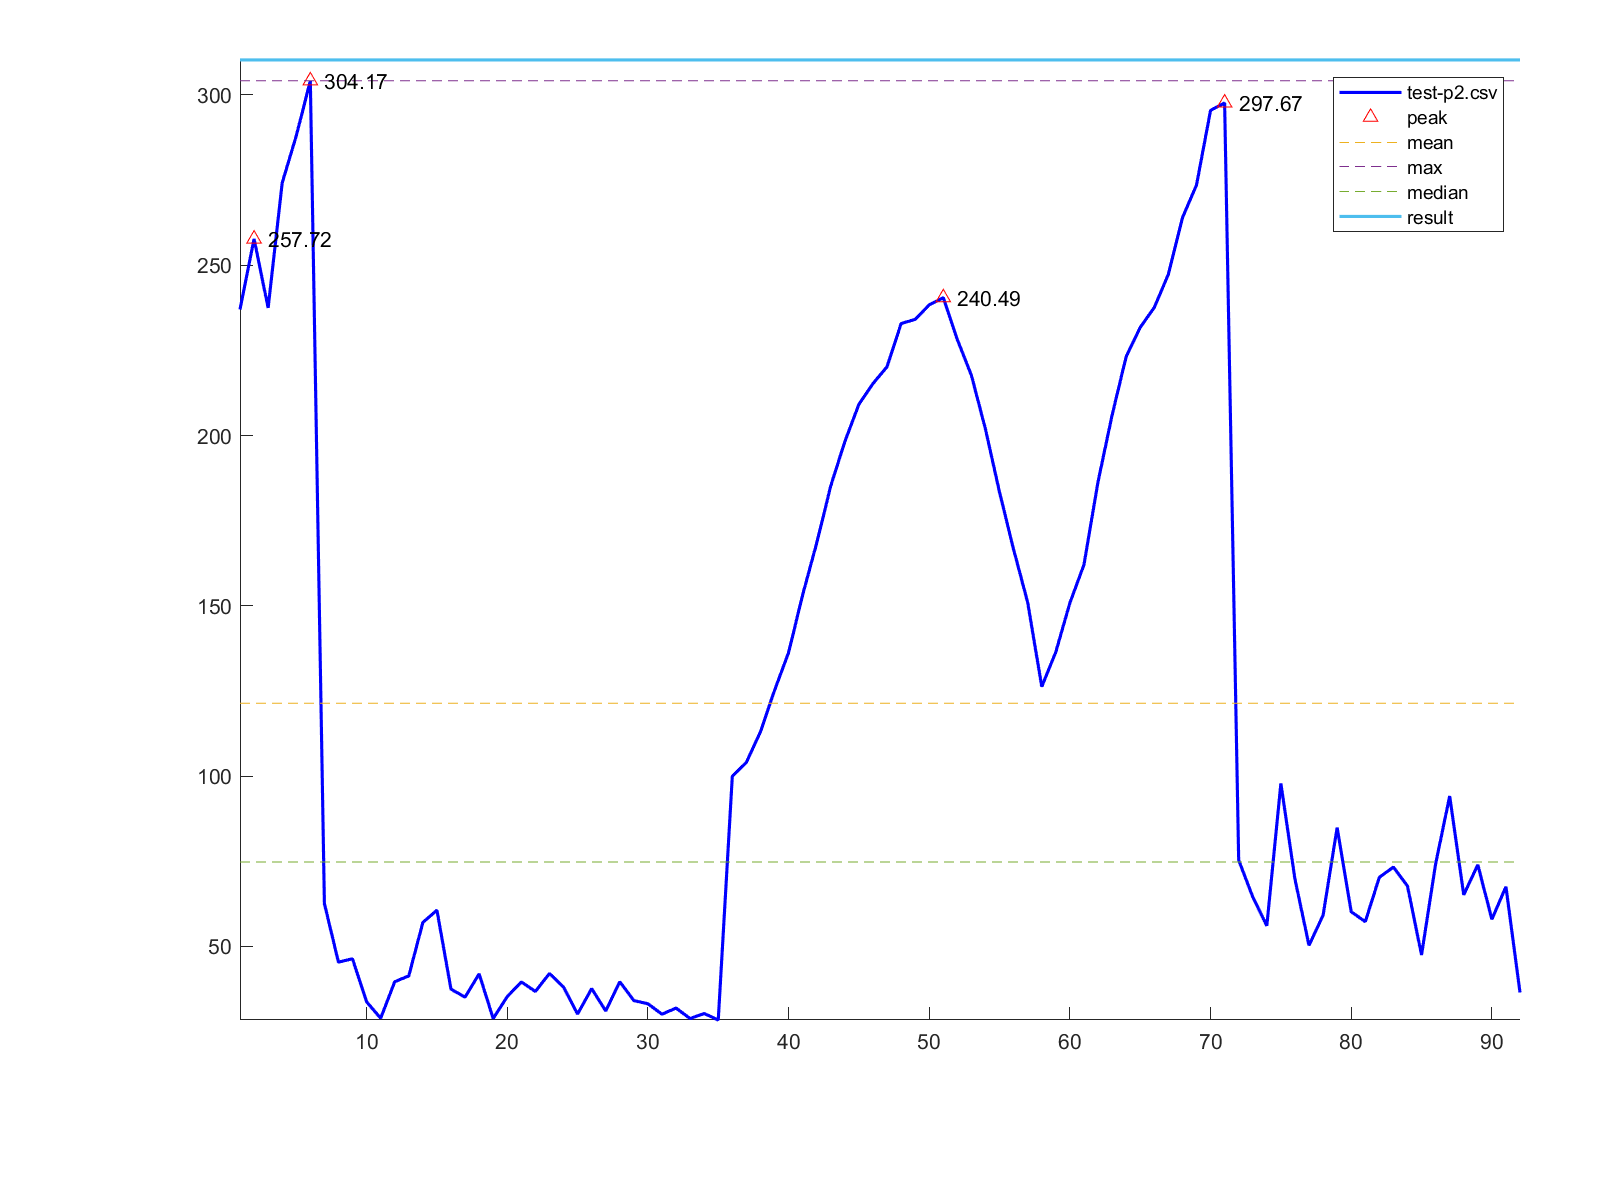

The data file committed next to this chart (first rows):
1, 237.0
2, 257.7
3, 237.5
4, 274.2
5, 288
6, 304.2
7, 62.57
8, 45.4
9, 46.38
10, 33.74
11, 28.92
12, 39.65
13, 41.36
14, 57.05
15, 60.65
16, 37.46
17, 35.12
18, 41.95
19, 28.85
20, 35.28
21, 39.58
22, 36.79
23, 42.07
24, 38.08
25, 30.16
26, 37.63
27, 31.07
28, 39.63
29, 34.12
30, 33.17
31, 30.11
32, 31.91
33, 28.84
34, 30.31
35, 28.41
36, 99.95
37, 104
38, 113
39, 125.2
40, 136.3
41, 153.2
42, 168.4
43, 185.2
44, 198.2
45, 209.2
46, 215.3
47, 220.2
48, 232.9
49, 234.1
50, 238.3
51, 240.5
52, 228.2
53, 217.7
54, 201.8
55, 183.3
56, 166.5
57, 151
58, 126.3
59, 136.5
60, 150.8
61, 162.1
... 31 more rows
